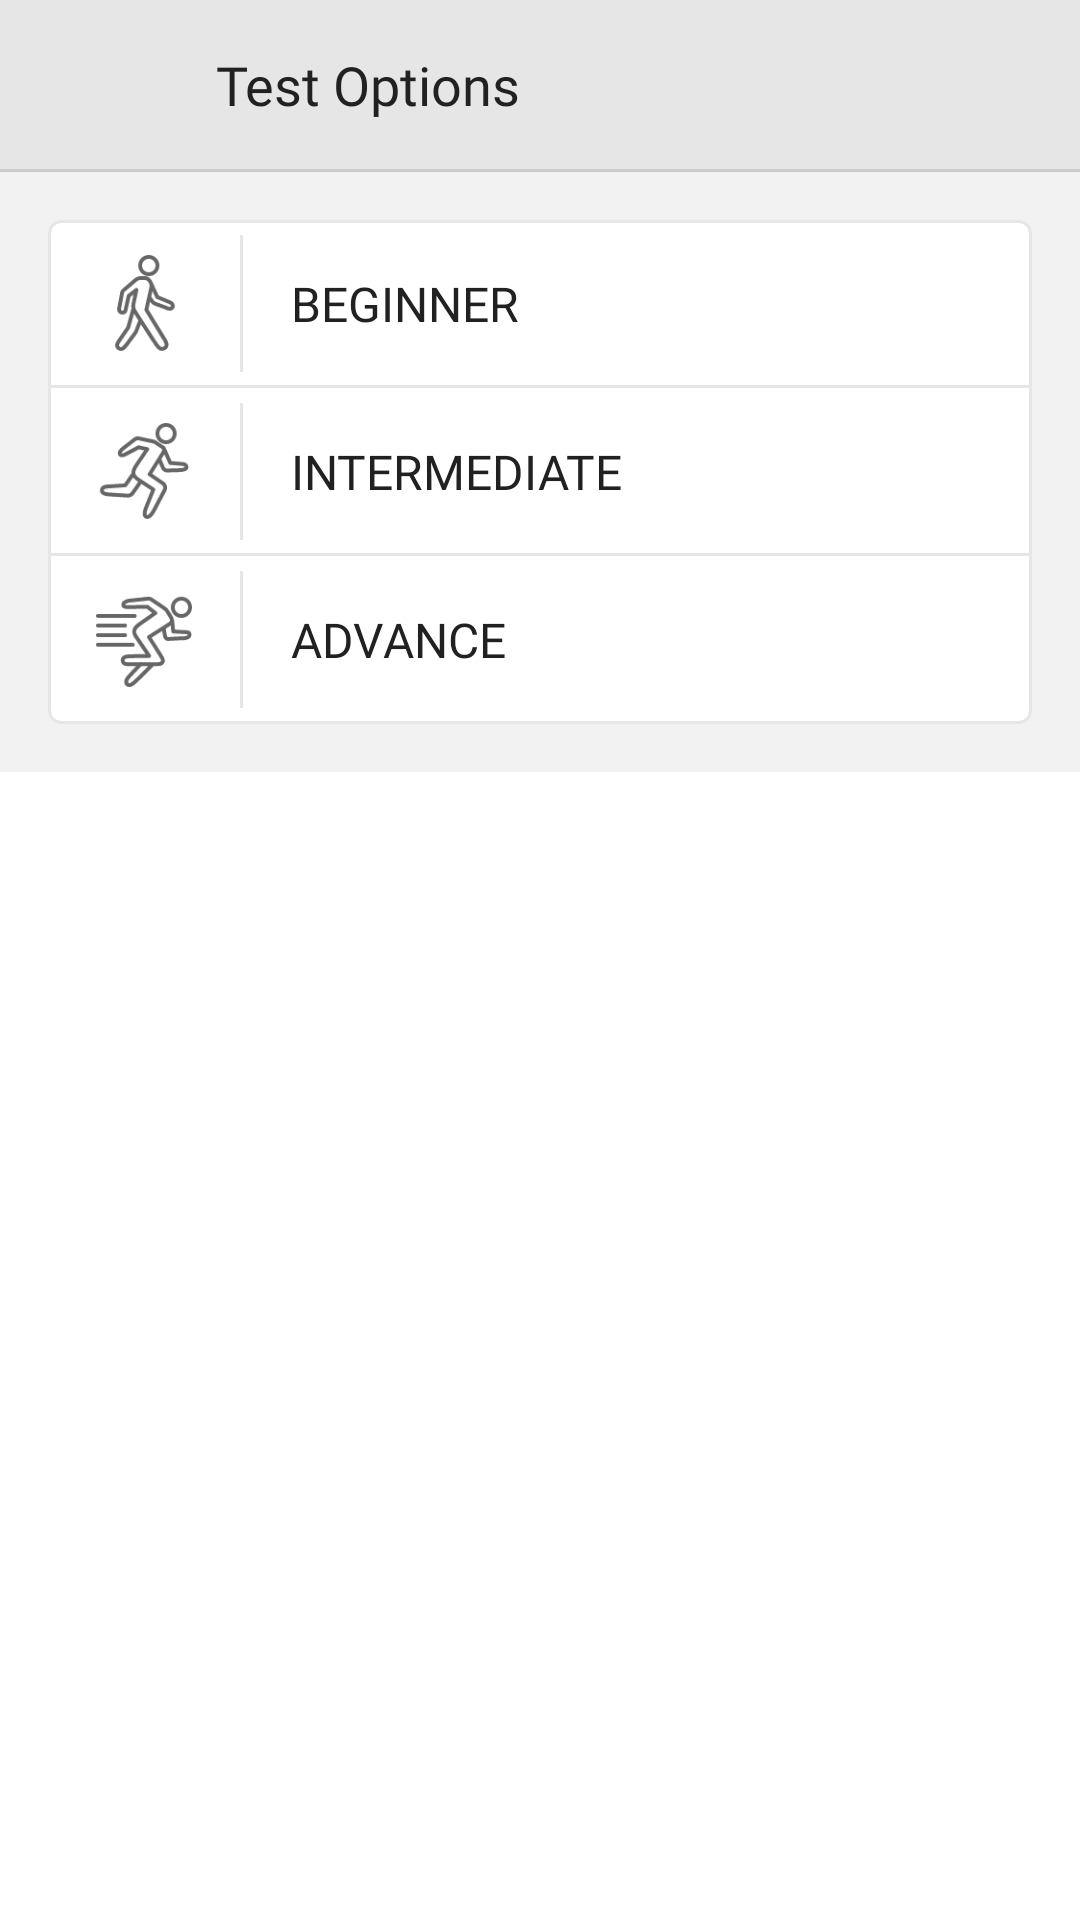

This screen was rendered from an Android layout file. Write that file and the resources it references.
<!-- AndroidManifest.xml: application theme Theme.AppCompat.Light.NoActionBar -->
<!-- res/layout/test_options_dialog.xml -->
<?xml version="1.0" encoding="utf-8"?>
<LinearLayout xmlns:android="http://schemas.android.com/apk/res/android"
    xmlns:app="http://schemas.android.com/apk/res-auto"
    android:layout_width="match_parent"
    android:layout_height="wrap_content"
    android:background="@color/colorWhite"
    android:orientation="vertical">


    <RelativeLayout
        android:layout_width="match_parent"
        android:layout_height="wrap_content"
        android:background="#E6E6E6">

        <LinearLayout
            android:layout_width="wrap_content"
            android:layout_height="wrap_content"
            android:layout_centerVertical="true"
            android:layout_marginLeft="32dp">

            <ImageView
                android:layout_width="24dp"
                android:layout_height="24dp"
                android:layout_above="@+id/tvRejectLabel"
                android:layout_centerHorizontal="true"
                android:layout_gravity="center_vertical"
                android:src="@drawable/img_one"
                android:tint="@color/pink_five" />

            <androidx.appcompat.widget.AppCompatTextView
                android:id="@+id/tvRejectLabel"
                android:layout_width="wrap_content"
                android:layout_height="wrap_content"
                android:layout_centerInParent="true"
                android:padding="16dp"
                android:singleLine="true"
                android:text="Test Options"
                android:textColor="@color/colorPrimaryText"
                android:textSize="18sp"
                android:fontFamily="@font/nunito_regular" />


        </LinearLayout>

    </RelativeLayout>

    <View
        android:layout_width="match_parent"
        android:layout_height="1dp"
        android:background="#CCCCCC" />

    <FrameLayout
        android:layout_width="match_parent"
        android:layout_height="wrap_content"
        android:background="#F2F2F2">

        <LinearLayout
            android:layout_width="match_parent"
            android:layout_height="wrap_content"
            android:layout_margin="16dp"
            android:background="@drawable/layout_background"
            android:orientation="vertical">

            <RelativeLayout
                android:id="@+id/test_beginner"
                android:layout_width="match_parent"
                android:layout_height="56dp"
                android:background="?android:attr/selectableItemBackground">

                <LinearLayout
                    android:layout_width="wrap_content"
                    android:layout_height="wrap_content"
                    android:layout_centerVertical="true">

                    <ImageView
                        android:layout_width="32dp"
                        android:layout_height="32dp"
                        android:layout_gravity="center_vertical"
                        android:layout_marginLeft="16dp"
                        android:src="@drawable/menu_walk" />

                    <View
                        android:layout_width="1dp"
                        android:layout_height="match_parent"
                        android:layout_gravity="center_vertical"
                        android:layout_marginBottom="4dp"
                        android:layout_marginLeft="16dp"
                        android:layout_marginRight="16dp"
                        android:layout_marginTop="4dp"
                        android:background="#E6E6E6" />

                    <androidx.appcompat.widget.AppCompatTextView
                        android:id="@+id/tvOptionOne"
                        android:layout_width="wrap_content"
                        android:layout_height="wrap_content"
                        android:layout_centerInParent="true"
                        android:paddingBottom="16dp"
                        android:paddingRight="16dp"
                        android:paddingTop="16dp"
                        android:singleLine="true"
                        android:text="BEGINNER"
                        android:textColor="@color/colorPrimaryText"
                        android:textSize="16sp"
                        android:fontFamily="@font/nunito_light" />

                </LinearLayout>

                <View
                    android:layout_width="match_parent"
                    android:layout_height="1dp"
                    android:layout_alignParentBottom="true"
                    android:background="#E6E6E6"></View>
            </RelativeLayout>

            <RelativeLayout
                android:id="@+id/test_intermediate"
                android:layout_width="match_parent"
                android:layout_height="56dp"
                android:background="?android:attr/selectableItemBackground">

                <LinearLayout
                    android:layout_width="wrap_content"
                    android:layout_height="wrap_content"
                    android:layout_centerVertical="true">

                    <ImageView
                        android:layout_width="32dp"
                        android:layout_height="32dp"
                        android:layout_gravity="center_vertical"
                        android:layout_marginLeft="16dp"
                        android:src="@drawable/run_menu" />

                    <View
                        android:layout_width="1dp"
                        android:layout_height="match_parent"
                        android:layout_gravity="center_vertical"
                        android:layout_marginBottom="4dp"
                        android:layout_marginLeft="16dp"
                        android:layout_marginRight="16dp"
                        android:layout_marginTop="4dp"
                        android:background="#E6E6E6" />

                    <androidx.appcompat.widget.AppCompatTextView
                        android:id="@+id/tvOptionTwo"
                        android:layout_width="wrap_content"
                        android:layout_height="wrap_content"
                        android:layout_centerInParent="true"
                        android:paddingBottom="16dp"
                        android:paddingRight="16dp"
                        android:paddingTop="16dp"
                        android:singleLine="true"
                        android:text="INTERMEDIATE"
                        android:textColor="@color/colorPrimaryText"
                        android:textSize="16sp"
                        android:fontFamily="@font/nunito_light" />

                </LinearLayout>

                <View
                    android:layout_width="match_parent"
                    android:layout_height="1dp"
                    android:layout_alignParentBottom="true"
                    android:background="#E6E6E6"></View>
            </RelativeLayout>

            <RelativeLayout
                android:id="@+id/test_advanced"
                android:layout_width="match_parent"
                android:layout_height="56dp"
                android:background="?android:attr/selectableItemBackground">

                <LinearLayout
                    android:layout_width="wrap_content"
                    android:layout_height="wrap_content"
                    android:layout_centerVertical="true">

                    <ImageView
                        android:layout_width="32dp"
                        android:layout_height="32dp"
                        android:layout_gravity="center_vertical"
                        android:layout_marginLeft="16dp"
                        android:src="@drawable/ex_menu" />


                    <View
                        android:layout_width="1dp"
                        android:layout_height="match_parent"
                        android:layout_gravity="center_vertical"
                        android:layout_marginBottom="4dp"
                        android:layout_marginLeft="16dp"
                        android:layout_marginRight="16dp"
                        android:layout_marginTop="4dp"
                        android:background="#E6E6E6" />

                    <androidx.appcompat.widget.AppCompatTextView
                        android:id="@+id/tvOptionThree"
                        android:layout_width="wrap_content"
                        android:layout_height="wrap_content"
                        android:layout_centerInParent="true"
                        android:paddingBottom="16dp"
                        android:paddingRight="16dp"
                        android:paddingTop="16dp"
                        android:singleLine="true"
                        android:text="ADVANCE"
                        android:textColor="@color/colorPrimaryText"
                        android:textSize="16sp"
                        android:fontFamily="@font/nunito_light" />

                </LinearLayout>

            </RelativeLayout>


        </LinearLayout>

    </FrameLayout>


</LinearLayout>
<!-- resources referenced by this layout -->
<resources>
  <color name="colorPrimaryText">#212121</color>
  <color name="colorWhite">#FFFFFF</color>
  <color name="pink_five">#E25453</color>
  <!-- drawable ex_menu: png bitmap (drawable-hdpi, 1470 bytes) -->
  <!-- drawable layout_background (drawable) -->
  <?xml version="1.0" encoding="utf-8"?>
  <shape xmlns:android="http://schemas.android.com/apk/res/android">
      <solid android:color="#FFFFFF"/>
      <corners android:radius="4dp" />
      <stroke
          android:width="1dp"
          android:color="#E6E6E6"/>
  </shape>
  <!-- drawable menu_walk: png bitmap (drawable-hdpi, 1544 bytes) -->
  <!-- drawable run_menu: png bitmap (drawable-hdpi, 1550 bytes) -->
</resources>
